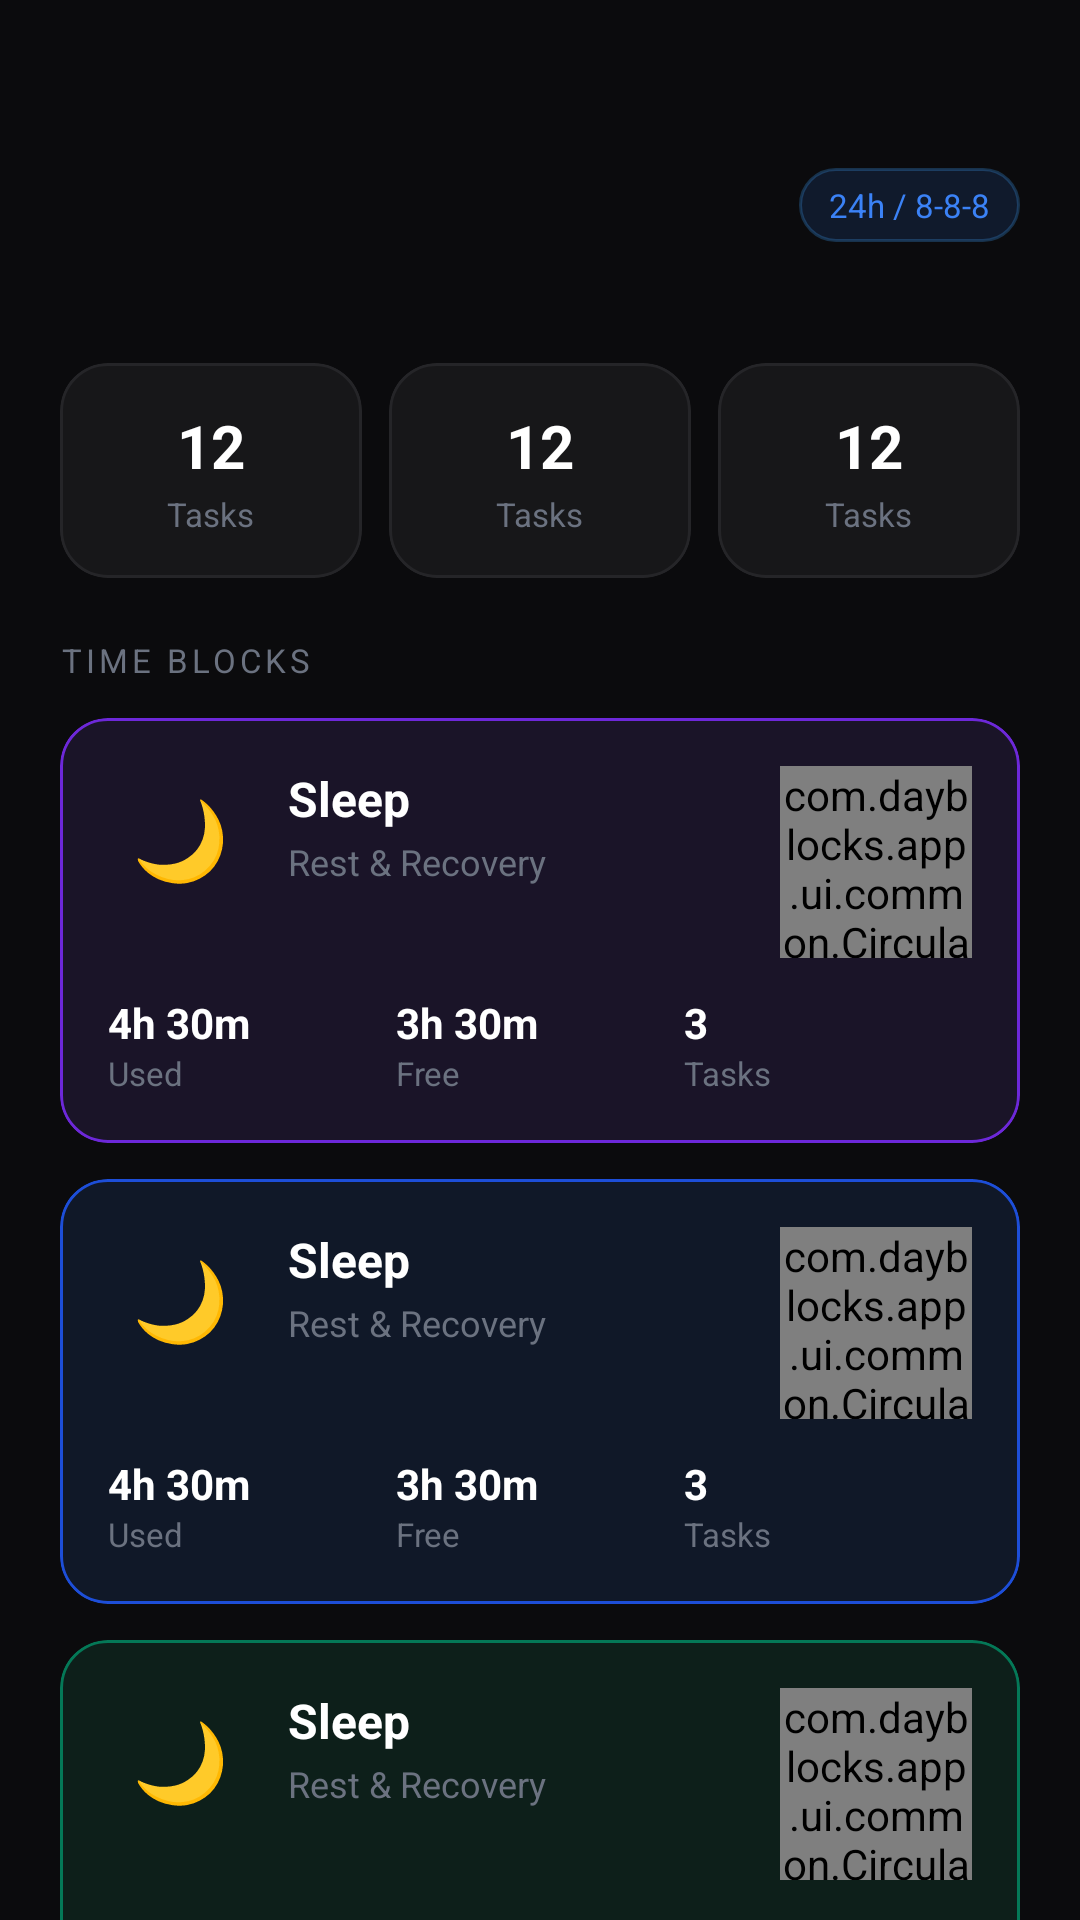

Layout XML and referenced resources for this Android screen:
<!-- AndroidManifest.xml: application theme Theme.DayBlocks -->
<!-- res/layout/fragment_home.xml -->
<?xml version="1.0" encoding="utf-8"?>
<androidx.core.widget.NestedScrollView
    xmlns:android="http://schemas.android.com/apk/res/android"
    xmlns:app="http://schemas.android.com/apk/res-auto"
    xmlns:tools="http://schemas.android.com/tools"
    android:layout_width="match_parent"
    android:layout_height="match_parent"
    android:background="@color/background"
    android:clipToPadding="false"
    android:paddingBottom="200dp">

    <LinearLayout
        android:layout_width="match_parent"
        android:layout_height="wrap_content"
        android:orientation="vertical">

        
        <androidx.constraintlayout.widget.ConstraintLayout
            android:layout_width="match_parent"
            android:layout_height="wrap_content"
            android:paddingStart="20dp"
            android:paddingEnd="20dp"
            android:paddingTop="56dp"
            android:paddingBottom="16dp">

            <LinearLayout
                android:id="@+id/llGreeting"
                android:layout_width="0dp"
                android:layout_height="wrap_content"
                android:orientation="vertical"
                app:layout_constraintStart_toStartOf="parent"
                app:layout_constraintEnd_toStartOf="@id/tvBadge"
                app:layout_constraintTop_toTopOf="parent">

                <TextView
                    android:id="@+id/tvGreeting"
                    android:layout_width="wrap_content"
                    android:layout_height="wrap_content"
                    android:textSize="22sp"
                    android:textColor="@color/text_primary"
                    android:textStyle="bold"
                    tools:text="Good Morning ☀️" />

                <TextView
                    android:id="@+id/tvDate"
                    android:layout_width="wrap_content"
                    android:layout_height="wrap_content"
                    android:textSize="13sp"
                    android:textColor="@color/text_muted"
                    android:layout_marginTop="2dp"
                    tools:text="Thursday, July 24" />
            </LinearLayout>

            <TextView
                android:id="@+id/tvBadge"
                android:layout_width="wrap_content"
                android:layout_height="wrap_content"
                android:text="24h / 8-8-8"
                android:textSize="11sp"
                android:textColor="@color/accent_blue"
                android:paddingStart="10dp"
                android:paddingEnd="10dp"
                android:paddingTop="5dp"
                android:paddingBottom="5dp"
                android:background="@drawable/bg_badge_blue"
                app:layout_constraintEnd_toEndOf="parent"
                app:layout_constraintTop_toTopOf="parent" />

        </androidx.constraintlayout.widget.ConstraintLayout>

        
        <LinearLayout
            android:layout_width="match_parent"
            android:layout_height="wrap_content"
            android:orientation="horizontal"
            android:paddingStart="20dp"
            android:paddingEnd="20dp"
            android:paddingBottom="20dp"
            android:weightSum="3">

            <include
                android:id="@+id/cardTasks"
                layout="@layout/view_summary_card"
                android:layout_width="0dp"
                android:layout_height="wrap_content"
                android:layout_weight="1"
                android:layout_marginEnd="6dp" />

            <include
                android:id="@+id/cardPlanned"
                layout="@layout/view_summary_card"
                android:layout_width="0dp"
                android:layout_height="wrap_content"
                android:layout_weight="1"
                android:layout_marginStart="3dp"
                android:layout_marginEnd="3dp" />

            <include
                android:id="@+id/cardUnplanned"
                layout="@layout/view_summary_card"
                android:layout_width="0dp"
                android:layout_height="wrap_content"
                android:layout_weight="1"
                android:layout_marginStart="6dp" />
        </LinearLayout>

        
        <com.google.android.material.card.MaterialCardView
            android:id="@+id/cardNowPlaying"
            style="@style/CardStyle"
            android:layout_width="match_parent"
            android:layout_height="wrap_content"
            android:layout_marginStart="20dp"
            android:layout_marginEnd="20dp"
            android:layout_marginBottom="20dp"
            android:visibility="gone"
            app:cardBackgroundColor="@color/block_work_surface"
            app:strokeColor="@color/block_work">

            <LinearLayout
                android:layout_width="match_parent"
                android:layout_height="wrap_content"
                android:orientation="horizontal"
                android:padding="16dp"
                android:gravity="center_vertical">

                <TextView
                    android:id="@+id/tvNowPlayingEmoji"
                    android:layout_width="wrap_content"
                    android:layout_height="wrap_content"
                    android:textSize="24sp"
                    android:text="💼" />

                <LinearLayout
                    android:layout_width="0dp"
                    android:layout_height="wrap_content"
                    android:layout_weight="1"
                    android:orientation="vertical"
                    android:layout_marginStart="12dp">

                    <TextView
                        android:id="@+id/tvNowPlayingLabel"
                        android:layout_width="wrap_content"
                        android:layout_height="wrap_content"
                        android:text="Now Tracking"
                        android:textSize="10sp"
                        android:textColor="@color/text_muted"
                        android:letterSpacing="0.1" />

                    <TextView
                        android:id="@+id/tvNowPlayingName"
                        android:layout_width="wrap_content"
                        android:layout_height="wrap_content"
                        android:textSize="15sp"
                        android:textColor="@color/text_primary"
                        android:textStyle="bold"
                        tools:text="Deep Work" />
                </LinearLayout>

                <ImageView
                    android:layout_width="24dp"
                    android:layout_height="24dp"
                    android:src="@drawable/ic_chevron_right"
                    android:tint="@color/text_muted" />
            </LinearLayout>
        </com.google.android.material.card.MaterialCardView>

        
        <TextView
            android:layout_width="wrap_content"
            android:layout_height="wrap_content"
            android:text="TIME BLOCKS"
            android:textSize="11sp"
            android:textColor="@color/text_muted"
            android:letterSpacing="0.12"
            android:layout_marginStart="20dp"
            android:layout_marginBottom="12dp" />

        
        <com.google.android.material.card.MaterialCardView
            android:id="@+id/cardSleep"
            style="@style/CardStyle"
            android:layout_width="match_parent"
            android:layout_height="wrap_content"
            android:layout_marginStart="20dp"
            android:layout_marginEnd="20dp"
            android:layout_marginBottom="12dp"
            android:clickable="true"
            android:focusable="true"
            app:cardBackgroundColor="@color/block_sleep_surface"
            app:strokeColor="@color/block_sleep_dim">

            <include layout="@layout/view_block_card"
                android:id="@+id/blockCardSleep" />
        </com.google.android.material.card.MaterialCardView>

        
        <com.google.android.material.card.MaterialCardView
            android:id="@+id/cardWork"
            style="@style/CardStyle"
            android:layout_width="match_parent"
            android:layout_height="wrap_content"
            android:layout_marginStart="20dp"
            android:layout_marginEnd="20dp"
            android:layout_marginBottom="12dp"
            android:clickable="true"
            android:focusable="true"
            app:cardBackgroundColor="@color/block_work_surface"
            app:strokeColor="@color/block_work_dim">

            <include layout="@layout/view_block_card"
                android:id="@+id/blockCardWork" />
        </com.google.android.material.card.MaterialCardView>

        
        <com.google.android.material.card.MaterialCardView
            android:id="@+id/cardPersonal"
            style="@style/CardStyle"
            android:layout_width="match_parent"
            android:layout_height="wrap_content"
            android:layout_marginStart="20dp"
            android:layout_marginEnd="20dp"
            android:layout_marginBottom="12dp"
            android:clickable="true"
            android:focusable="true"
            app:cardBackgroundColor="@color/block_personal_surface"
            app:strokeColor="@color/block_personal_dim">

            <include layout="@layout/view_block_card"
                android:id="@+id/blockCardPersonal" />
        </com.google.android.material.card.MaterialCardView>

        
        <com.google.android.material.card.MaterialCardView
            android:id="@+id/cardTip"
            style="@style/CardStyle"
            android:layout_width="match_parent"
            android:layout_height="wrap_content"
            android:layout_marginStart="20dp"
            android:layout_marginEnd="20dp"
            android:layout_marginTop="8dp"
            android:visibility="gone">

            <TextView
                android:layout_width="match_parent"
                android:layout_height="wrap_content"
                android:padding="20dp"
                android:text="✨ Tap a block above to add your first task and start planning your 8-8-8 day."
                android:textColor="@color/text_secondary"
                android:textSize="14sp"
                android:lineSpacingExtra="4dp" />
        </com.google.android.material.card.MaterialCardView>

    </LinearLayout>
</androidx.core.widget.NestedScrollView>
<!-- res/layout/view_summary_card.xml (included above) -->
<?xml version="1.0" encoding="utf-8"?>
<com.google.android.material.card.MaterialCardView
    xmlns:android="http://schemas.android.com/apk/res/android"
    xmlns:app="http://schemas.android.com/apk/res-auto"
    xmlns:tools="http://schemas.android.com/tools"
    style="@style/CardStyle"
    android:layout_width="match_parent"
    android:layout_height="wrap_content"
    app:cardBackgroundColor="@color/card">

    <LinearLayout
        android:layout_width="match_parent"
        android:layout_height="wrap_content"
        android:orientation="vertical"
        android:padding="14dp"
        android:gravity="center">

        <TextView
            android:id="@+id/tvValue"
            android:layout_width="wrap_content"
            android:layout_height="wrap_content"
            android:textSize="20sp"
            android:textColor="@color/text_primary"
            android:textStyle="bold"
            tools:text="12" />

        <TextView
            android:id="@+id/tvLabel"
            android:layout_width="wrap_content"
            android:layout_height="wrap_content"
            android:textSize="11sp"
            android:textColor="@color/text_muted"
            android:layout_marginTop="2dp"
            tools:text="Tasks" />

    </LinearLayout>
</com.google.android.material.card.MaterialCardView>
<!-- res/layout/view_block_card.xml (included above) -->
<?xml version="1.0" encoding="utf-8"?>
<androidx.constraintlayout.widget.ConstraintLayout
    xmlns:android="http://schemas.android.com/apk/res/android"
    xmlns:app="http://schemas.android.com/apk/res-auto"
    xmlns:tools="http://schemas.android.com/tools"
    android:layout_width="match_parent"
    android:layout_height="wrap_content"
    android:padding="16dp">

    
    <TextView
        android:id="@+id/tvBlockEmoji"
        android:layout_width="48dp"
        android:layout_height="48dp"
        android:gravity="center"
        android:textSize="26sp"
        android:background="@drawable/bg_circle_dark"
        tools:text="🌙"
        app:layout_constraintStart_toStartOf="parent"
        app:layout_constraintTop_toTopOf="parent" />

    
    <TextView
        android:id="@+id/tvBlockName"
        android:layout_width="0dp"
        android:layout_height="wrap_content"
        android:textSize="16sp"
        android:textColor="@color/text_primary"
        android:textStyle="bold"
        android:layout_marginStart="12dp"
        tools:text="Sleep"
        app:layout_constraintStart_toEndOf="@id/tvBlockEmoji"
        app:layout_constraintTop_toTopOf="@id/tvBlockEmoji"
        app:layout_constraintEnd_toStartOf="@id/progressRing" />

    
    <TextView
        android:id="@+id/tvBlockSubtitle"
        android:layout_width="0dp"
        android:layout_height="wrap_content"
        android:textSize="12sp"
        android:textColor="@color/text_muted"
        android:layout_marginStart="12dp"
        android:layout_marginTop="2dp"
        tools:text="Rest &amp; Recovery"
        app:layout_constraintStart_toEndOf="@id/tvBlockEmoji"
        app:layout_constraintTop_toBottomOf="@id/tvBlockName"
        app:layout_constraintEnd_toStartOf="@id/progressRing" />

    
    <com.dayblocks.app.ui.common.CircularProgressView
        android:id="@+id/progressRing"
        android:layout_width="64dp"
        android:layout_height="64dp"
        app:layout_constraintEnd_toEndOf="parent"
        app:layout_constraintTop_toTopOf="parent" />

    
    <LinearLayout
        android:id="@+id/llStats"
        android:layout_width="match_parent"
        android:layout_height="wrap_content"
        android:orientation="horizontal"
        android:layout_marginTop="12dp"
        app:layout_constraintTop_toBottomOf="@id/progressRing"
        app:layout_constraintStart_toStartOf="parent"
        app:layout_constraintEnd_toEndOf="parent">

        <LinearLayout
            android:layout_width="0dp"
            android:layout_height="wrap_content"
            android:layout_weight="1"
            android:orientation="vertical">
            <TextView
                android:id="@+id/tvUsed"
                android:layout_width="wrap_content"
                android:layout_height="wrap_content"
                android:textSize="14sp"
                android:textColor="@color/text_primary"
                android:textStyle="bold"
                tools:text="4h 30m" />
            <TextView
                android:layout_width="wrap_content"
                android:layout_height="wrap_content"
                android:text="Used"
                android:textSize="11sp"
                android:textColor="@color/text_muted" />
        </LinearLayout>

        <LinearLayout
            android:layout_width="0dp"
            android:layout_height="wrap_content"
            android:layout_weight="1"
            android:orientation="vertical">
            <TextView
                android:id="@+id/tvFree"
                android:layout_width="wrap_content"
                android:layout_height="wrap_content"
                android:textSize="14sp"
                android:textColor="@color/text_primary"
                android:textStyle="bold"
                tools:text="3h 30m" />
            <TextView
                android:layout_width="wrap_content"
                android:layout_height="wrap_content"
                android:text="Free"
                android:textSize="11sp"
                android:textColor="@color/text_muted" />
        </LinearLayout>

        <LinearLayout
            android:layout_width="0dp"
            android:layout_height="wrap_content"
            android:layout_weight="1"
            android:orientation="vertical">
            <TextView
                android:id="@+id/tvTaskCount"
                android:layout_width="wrap_content"
                android:layout_height="wrap_content"
                android:textSize="14sp"
                android:textColor="@color/text_primary"
                android:textStyle="bold"
                tools:text="3" />
            <TextView
                android:layout_width="wrap_content"
                android:layout_height="wrap_content"
                android:text="Tasks"
                android:textSize="11sp"
                android:textColor="@color/text_muted" />
        </LinearLayout>

    </LinearLayout>

</androidx.constraintlayout.widget.ConstraintLayout>
<!-- resources referenced by this layout -->
<resources>
  <color name="accent_blue">#3B82F6</color>
  <color name="background">#0B0B0D</color>
  <color name="block_personal_dim">#047857</color>
  <color name="block_personal_surface">#0D1F1A</color>
  <color name="block_sleep_dim">#6D28D9</color>
  <color name="block_sleep_surface">#1A1428</color>
  <color name="block_work">#3B82F6</color>
  <color name="block_work_dim">#1D4ED8</color>
  <color name="block_work_surface">#101828</color>
  <color name="card">#171719</color>
  <color name="text_muted">#6B7280</color>
  <color name="text_primary">#FFFFFF</color>
  <color name="text_secondary">#9CA3AF</color>
  <!-- drawable bg_badge_blue (drawable) -->
  <?xml version="1.0" encoding="utf-8"?>
  <shape xmlns:android="http://schemas.android.com/apk/res/android"
      android:shape="rectangle">
      <solid android:color="#222D7CF3" />
      <corners android:radius="100dp" />
      <stroke
          android:width="1dp"
          android:color="#443D9EF3" />
  </shape>
  <!-- drawable ic_chevron_right (drawable) -->
  <?xml version="1.0" encoding="utf-8"?>
  <vector xmlns:android="http://schemas.android.com/apk/res/android"
      android:width="24dp"
      android:height="24dp"
      android:viewportWidth="24"
      android:viewportHeight="24">
      <path
          android:fillColor="#88FFFFFF"
          android:pathData="M10,6L8.59,7.41 13.17,12l-4.58,4.59L10,18l6,-6z" />
  </vector>
  <style name="CardStyle" parent="Widget.Material3.CardView.Filled">
          <item name="cardBackgroundColor">@color/card</item>
          <item name="cardCornerRadius">16dp</item>
          <item name="cardElevation">0dp</item>
          <item name="strokeColor">@color/divider</item>
          <item name="strokeWidth">1dp</item>
      </style>
  <style name="Theme.DayBlocks" parent="Theme.Material3.Dark.NoActionBar">
          <item name="colorPrimary">@color/accent_blue</item>
          <item name="colorPrimaryVariant">@color/accent_blue_dim</item>
          <item name="colorOnPrimary">@color/text_primary</item>
          <item name="colorSecondary">@color/block_personal</item>
          <item name="colorOnSecondary">@color/text_primary</item>
          <item name="colorSurface">@color/card</item>
          <item name="colorOnSurface">@color/text_primary</item>
          <item name="android:colorBackground">@color/background</item>
          <item name="colorError">@color/danger</item>
          <item name="android:statusBarColor">@color/transparent</item>
          <item name="android:navigationBarColor">@color/transparent</item>
          <item name="android:windowLightStatusBar">false</item>
          <item name="android:windowLightNavigationBar">false</item>
          <item name="android:windowDrawsSystemBarBackgrounds">true</item>
          <item name="bottomNavigationStyle">@style/BottomNavStyle</item>
          <item name="materialButtonStyle">@style/ButtonStyle</item>
      </style>
  <color name="divider">#252528</color>
  <color name="accent_blue_dim">#1D4ED8</color>
  <color name="block_personal">#10B981</color>
  <color name="danger">#EF4444</color>
  <color name="transparent">#00000000</color>
  <style name="BottomNavStyle" parent="Widget.Material3.BottomNavigationView">
          <item name="android:background">@color/nav_background</item>
          <item name="itemIconTint">@color/nav_item_color</item>
          <item name="itemTextColor">@color/nav_item_color</item>
          <item name="itemPaddingTop">10dp</item>
          <item name="itemPaddingBottom">10dp</item>
          <item name="elevation">16dp</item>
      </style>
  <style name="ButtonStyle" parent="Widget.Material3.Button">
          <item name="android:textColor">@color/text_primary</item>
          <item name="backgroundTint">@color/accent_blue</item>
          <item name="cornerRadius">12dp</item>
      </style>
  <color name="nav_background">#0F0F12</color>
</resources>
